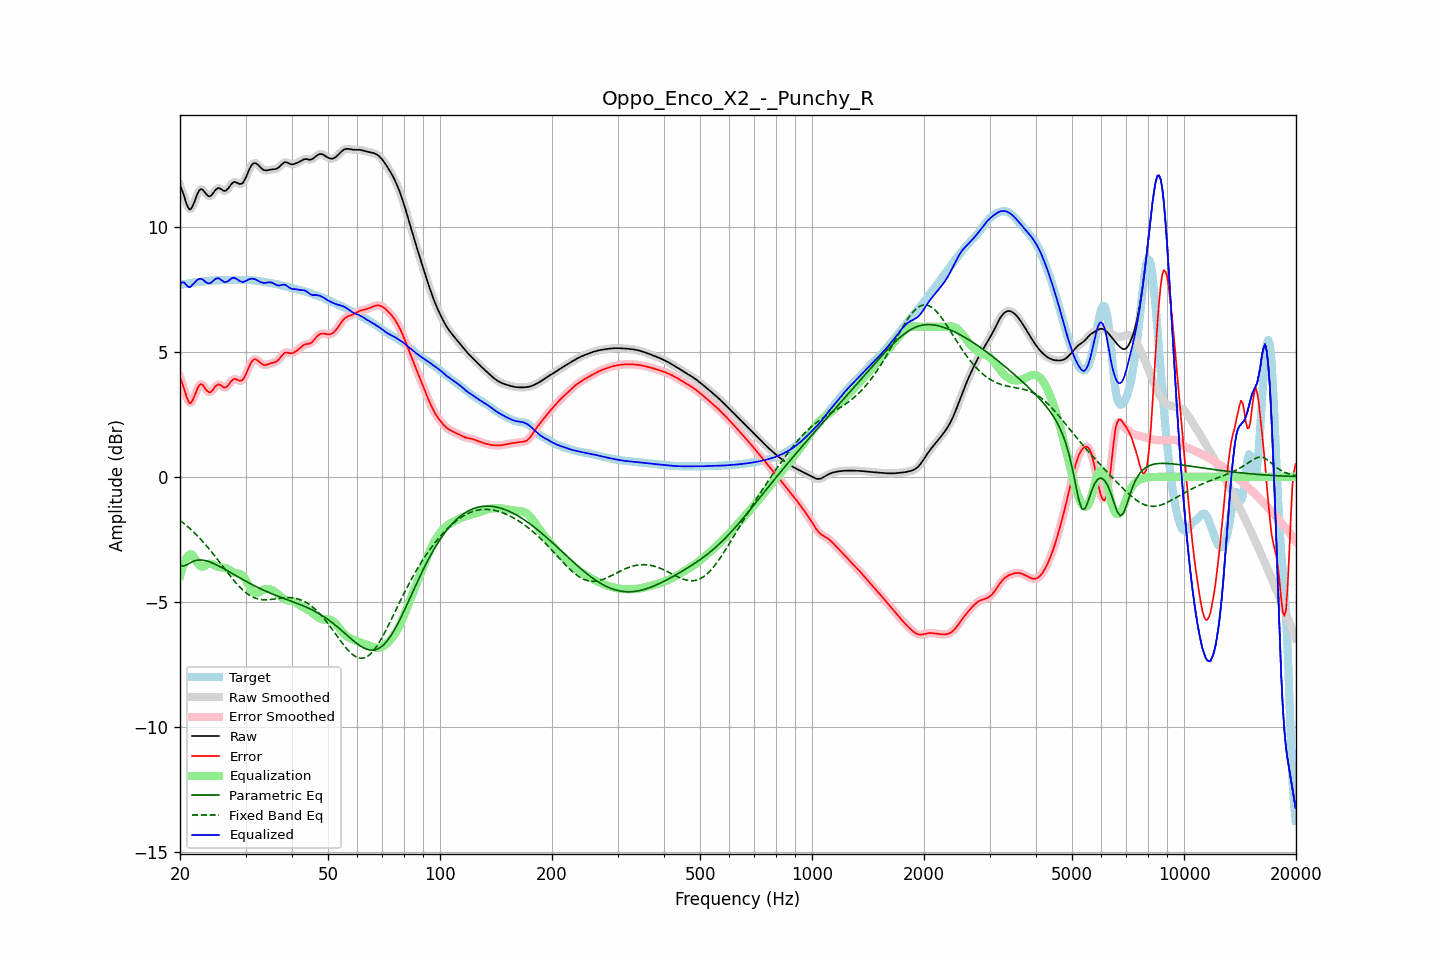

The data file committed next to this chart (first rows):
frequency, raw, error, smoothed, error_smoothed, equalization, parametric_eq, fixed_band_eq, equalized_raw, equalized_smoothed, target
20.00, 11.65, 3.97, 11.68, 4.00, -3.97, -3.54, -1.74, 7.68, 7.71, 7.69
20.20, 11.51, 3.82, 11.49, 3.80, -3.74, -3.56, -1.79, 7.77, 7.74, 7.69
20.40, 11.34, 3.64, 11.30, 3.61, -3.55, -3.57, -1.84, 7.79, 7.76, 7.70
20.61, 11.13, 3.43, 11.13, 3.42, -3.39, -3.55, -1.90, 7.74, 7.74, 7.71
20.81, 10.93, 3.21, 10.93, 3.21, -3.26, -3.53, -1.95, 7.67, 7.67, 7.72
21.02, 10.78, 3.05, 10.78, 3.05, -3.17, -3.49, -2.01, 7.61, 7.61, 7.73
21.23, 10.69, 2.94, 10.71, 2.96, -3.12, -3.46, -2.06, 7.57, 7.60, 7.75
21.44, 10.72, 2.97, 10.73, 2.98, -3.09, -3.42, -2.12, 7.63, 7.64, 7.76
21.66, 10.85, 3.08, 10.84, 3.07, -3.15, -3.39, -2.18, 7.70, 7.69, 7.77
21.87, 11.00, 3.22, 11.00, 3.23, -3.24, -3.37, -2.24, 7.76, 7.76, 7.78
22.09, 11.18, 3.39, 11.18, 3.39, -3.35, -3.35, -2.31, 7.83, 7.83, 7.78
22.31, 11.34, 3.55, 11.34, 3.54, -3.46, -3.34, -2.37, 7.89, 7.88, 7.79
22.54, 11.46, 3.66, 11.45, 3.65, -3.54, -3.33, -2.44, 7.92, 7.91, 7.80
22.76, 11.51, 3.70, 11.50, 3.70, -3.59, -3.33, -2.51, 7.92, 7.91, 7.81
22.99, 11.49, 3.68, 11.48, 3.67, -3.60, -3.33, -2.58, 7.90, 7.89, 7.81
23.22, 11.42, 3.60, 11.42, 3.60, -3.58, -3.35, -2.65, 7.84, 7.84, 7.82
23.45, 11.33, 3.51, 11.34, 3.51, -3.54, -3.36, -2.72, 7.79, 7.79, 7.83
23.69, 11.26, 3.43, 11.26, 3.43, -3.51, -3.38, -2.80, 7.75, 7.76, 7.83
23.92, 11.22, 3.38, 11.22, 3.39, -3.48, -3.40, -2.88, 7.74, 7.74, 7.84
24.16, 11.23, 3.38, 11.24, 3.39, -3.48, -3.42, -2.95, 7.75, 7.76, 7.85
24.40, 11.29, 3.44, 11.30, 3.45, -3.49, -3.45, -3.03, 7.80, 7.80, 7.85
24.65, 11.38, 3.53, 11.38, 3.53, -3.52, -3.47, -3.11, 7.86, 7.86, 7.85
24.89, 11.47, 3.61, 11.46, 3.61, -3.56, -3.50, -3.20, 7.91, 7.91, 7.85
25.14, 11.52, 3.67, 11.52, 3.67, -3.59, -3.53, -3.28, 7.94, 7.94, 7.86
25.39, 11.56, 3.70, 11.54, 3.69, -3.61, -3.57, -3.36, 7.95, 7.93, 7.86
25.65, 11.53, 3.67, 11.53, 3.67, -3.62, -3.60, -3.45, 7.90, 7.90, 7.86
25.91, 11.49, 3.63, 11.49, 3.63, -3.63, -3.63, -3.53, 7.86, 7.86, 7.86
26.16, 11.44, 3.58, 11.45, 3.59, -3.64, -3.67, -3.62, 7.81, 7.81, 7.86
26.43, 11.43, 3.57, 11.44, 3.57, -3.65, -3.71, -3.70, 7.79, 7.79, 7.87
26.69, 11.47, 3.60, 11.47, 3.60, -3.67, -3.74, -3.78, 7.80, 7.80, 7.87
26.96, 11.53, 3.66, 11.54, 3.66, -3.70, -3.78, -3.87, 7.83, 7.84, 7.88
27.23, 11.63, 3.75, 11.63, 3.75, -3.74, -3.82, -3.95, 7.88, 7.88, 7.88
27.50, 11.71, 3.83, 11.71, 3.83, -3.78, -3.85, -4.03, 7.93, 7.93, 7.88
27.77, 11.77, 3.89, 11.77, 3.89, -3.81, -3.89, -4.11, 7.96, 7.95, 7.88
28.05, 11.80, 3.92, 11.79, 3.91, -3.84, -3.93, -4.19, 7.96, 7.95, 7.88
28.33, 11.77, 3.90, 11.77, 3.90, -3.85, -3.96, -4.26, 7.92, 7.92, 7.88
28.62, 11.75, 3.87, 11.75, 3.87, -3.86, -4.00, -4.33, 7.88, 7.88, 7.88
28.90, 11.71, 3.84, 11.72, 3.84, -3.88, -4.04, -4.40, 7.83, 7.84, 7.87
29.19, 11.72, 3.85, 11.72, 3.85, -3.91, -4.07, -4.47, 7.81, 7.81, 7.87
29.48, 11.75, 3.87, 11.76, 3.89, -3.96, -4.11, -4.53, 7.78, 7.80, 7.87
29.78, 11.85, 3.98, 11.85, 3.97, -4.04, -4.15, -4.59, 7.81, 7.81, 7.87
30.08, 11.97, 4.10, 11.98, 4.10, -4.14, -4.18, -4.64, 7.83, 7.84, 7.87
30.38, 12.13, 4.25, 12.13, 4.26, -4.26, -4.22, -4.69, 7.87, 7.87, 7.87
30.68, 12.28, 4.41, 12.28, 4.41, -4.38, -4.25, -4.73, 7.90, 7.90, 7.87
30.99, 12.41, 4.54, 12.41, 4.54, -4.49, -4.29, -4.77, 7.92, 7.92, 7.87
31.30, 12.50, 4.64, 12.50, 4.64, -4.57, -4.32, -4.80, 7.92, 7.92, 7.86
31.61, 12.54, 4.69, 12.54, 4.69, -4.63, -4.35, -4.83, 7.91, 7.91, 7.85
31.93, 12.55, 4.70, 12.54, 4.70, -4.65, -4.38, -4.86, 7.89, 7.89, 7.85
32.24, 12.51, 4.67, 12.51, 4.67, -4.65, -4.42, -4.88, 7.86, 7.86, 7.84
32.57, 12.45, 4.62, 12.45, 4.62, -4.62, -4.45, -4.90, 7.83, 7.83, 7.83
32.89, 12.38, 4.56, 12.38, 4.56, -4.59, -4.48, -4.91, 7.79, 7.79, 7.82
33.22, 12.32, 4.51, 12.32, 4.51, -4.55, -4.51, -4.92, 7.77, 7.77, 7.81
33.55, 12.27, 4.48, 12.28, 4.48, -4.52, -4.54, -4.92, 7.75, 7.76, 7.80
33.89, 12.26, 4.47, 12.26, 4.47, -4.50, -4.57, -4.92, 7.76, 7.76, 7.79
34.23, 12.26, 4.48, 12.26, 4.48, -4.49, -4.60, -4.92, 7.77, 7.77, 7.78
34.57, 12.27, 4.50, 12.27, 4.50, -4.49, -4.62, -4.92, 7.78, 7.78, 7.77
34.92, 12.28, 4.53, 12.28, 4.53, -4.50, -4.65, -4.91, 7.78, 7.78, 7.76
35.27, 12.29, 4.55, 12.29, 4.55, -4.53, -4.68, -4.90, 7.77, 7.77, 7.75
35.62, 12.30, 4.57, 12.30, 4.56, -4.56, -4.70, -4.90, 7.74, 7.74, 7.73
35.97, 12.30, 4.58, 12.31, 4.58, -4.60, -4.73, -4.89, 7.70, 7.71, 7.72
... 635 more rows
